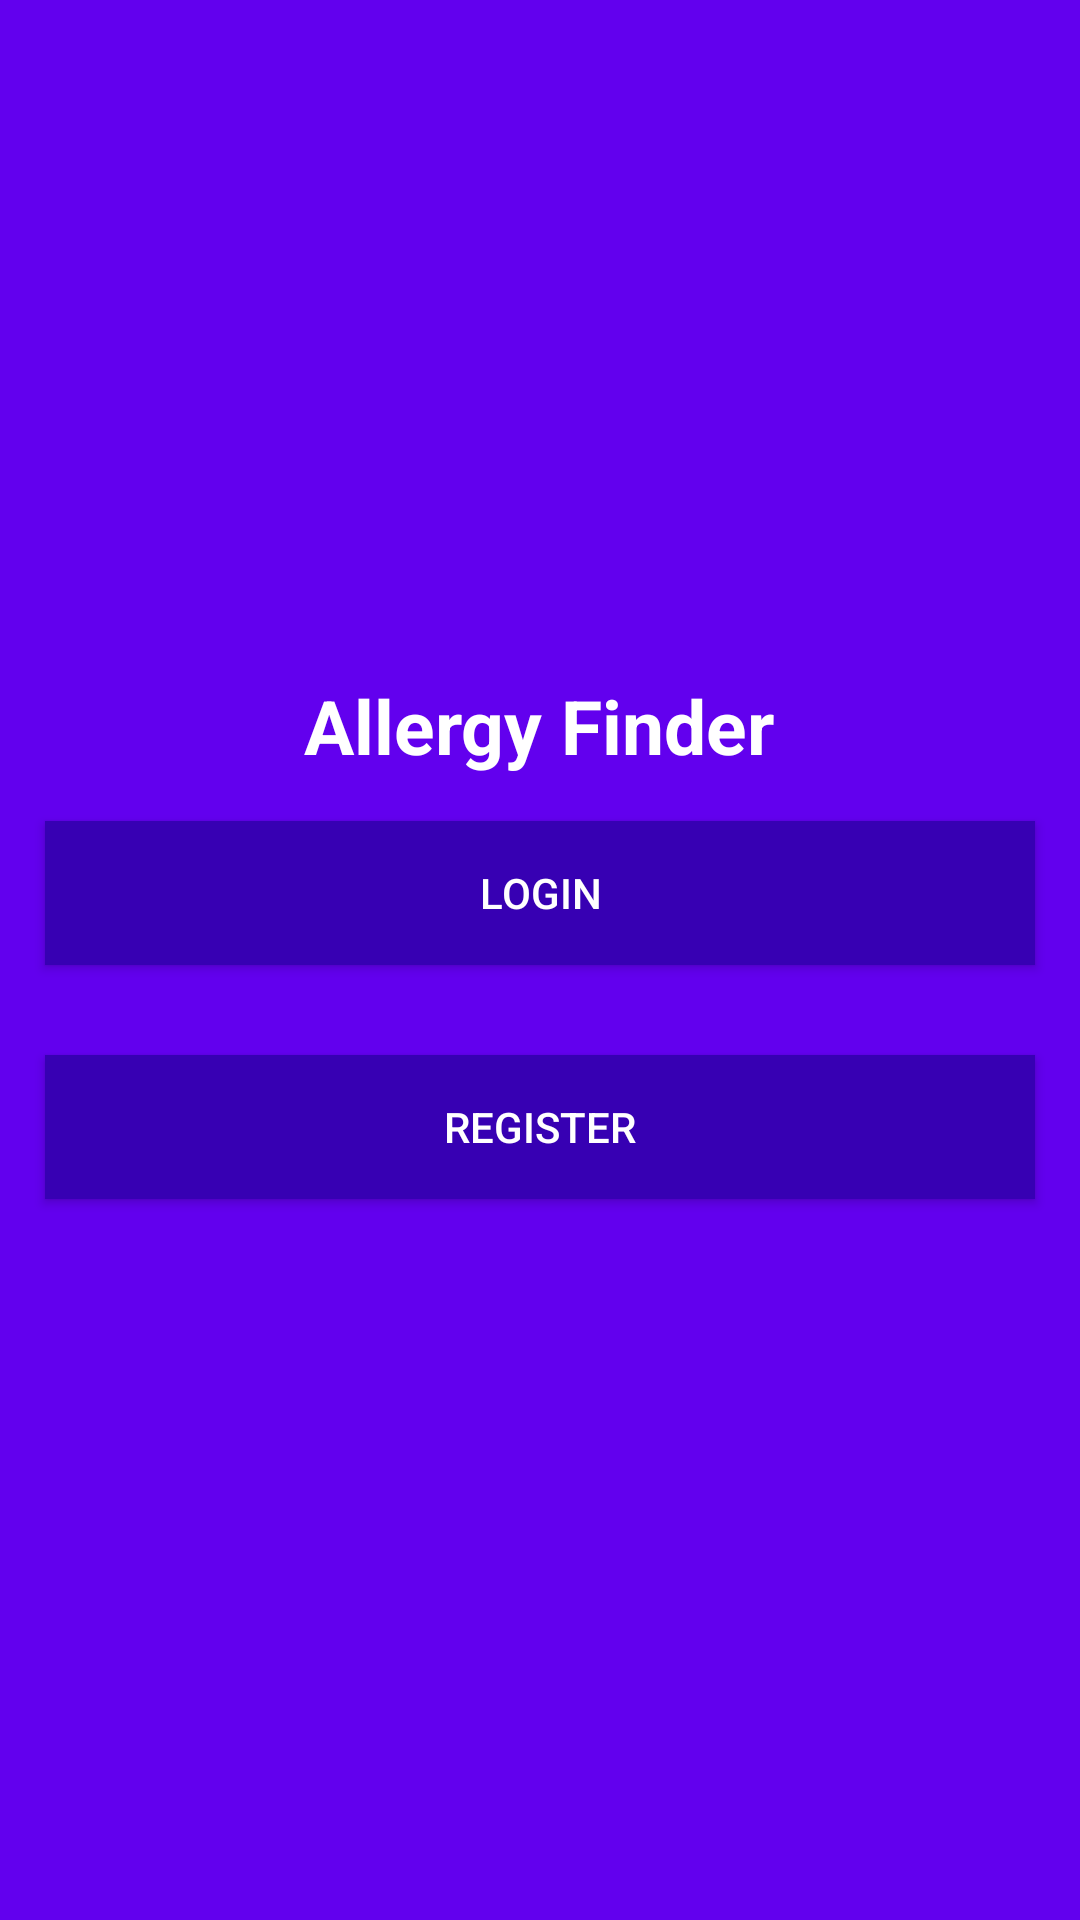

Layout XML and referenced resources for this Android screen:
<!-- AndroidManifest.xml: application theme AppTheme -->
<!-- res/layout/activity_main.xml -->
<?xml version="1.0" encoding="utf-8"?>
<LinearLayout xmlns:android="http://schemas.android.com/apk/res/android"
    xmlns:app="http://schemas.android.com/apk/res-auto"
    xmlns:tools="http://schemas.android.com/tools"
    android:gravity="center"
    android:orientation="vertical"
    android:background="@color/colorPrimary"
    android:layout_width="match_parent"
    android:layout_height="match_parent"
    tools:context=".MainActivity">

    <TextView
        android:layout_width="wrap_content"
        android:layout_height="wrap_content"
        android:text="Allergy Finder"
        android:textColor="#fff"
        android:textSize="25dp"
        android:textStyle="bold"
        />

    <Button
        android:text="login"
        android:id="@+id/login"
        android:layout_marginTop="80dp"
        android:background="@color/colorPrimaryDark"
        android:textColor="#fff"
        android:layout_margin="15dp"
        android:layout_width="match_parent"
        android:layout_height="wrap_content" />

    <Button
        android:text="Register"
        android:id="@+id/register"
        android:background="@color/colorPrimaryDark"
        android:textColor="#fff"
        android:layout_margin="15dp"
        android:layout_width="match_parent"
        android:layout_height="wrap_content" />
</LinearLayout>
<!-- resources referenced by this layout -->
<resources>
  <style name="AppTheme" parent="Theme.AppCompat.Light.NoActionBar">
          
          <item name="colorPrimary">@color/colorPrimary</item>
          <item name="colorPrimaryDark">@color/colorPrimaryDark</item>
          <item name="colorAccent">@color/colorAccent</item>
      </style>
  <!-- not gathered from this repository: default colours our renderer supplied (Android Studio template values) -->
  <color name="colorPrimary">#FF6200EE</color>
  <color name="colorPrimaryDark">#FF3700B3</color>
  <color name="colorAccent">#FF03DAC5</color>
</resources>
